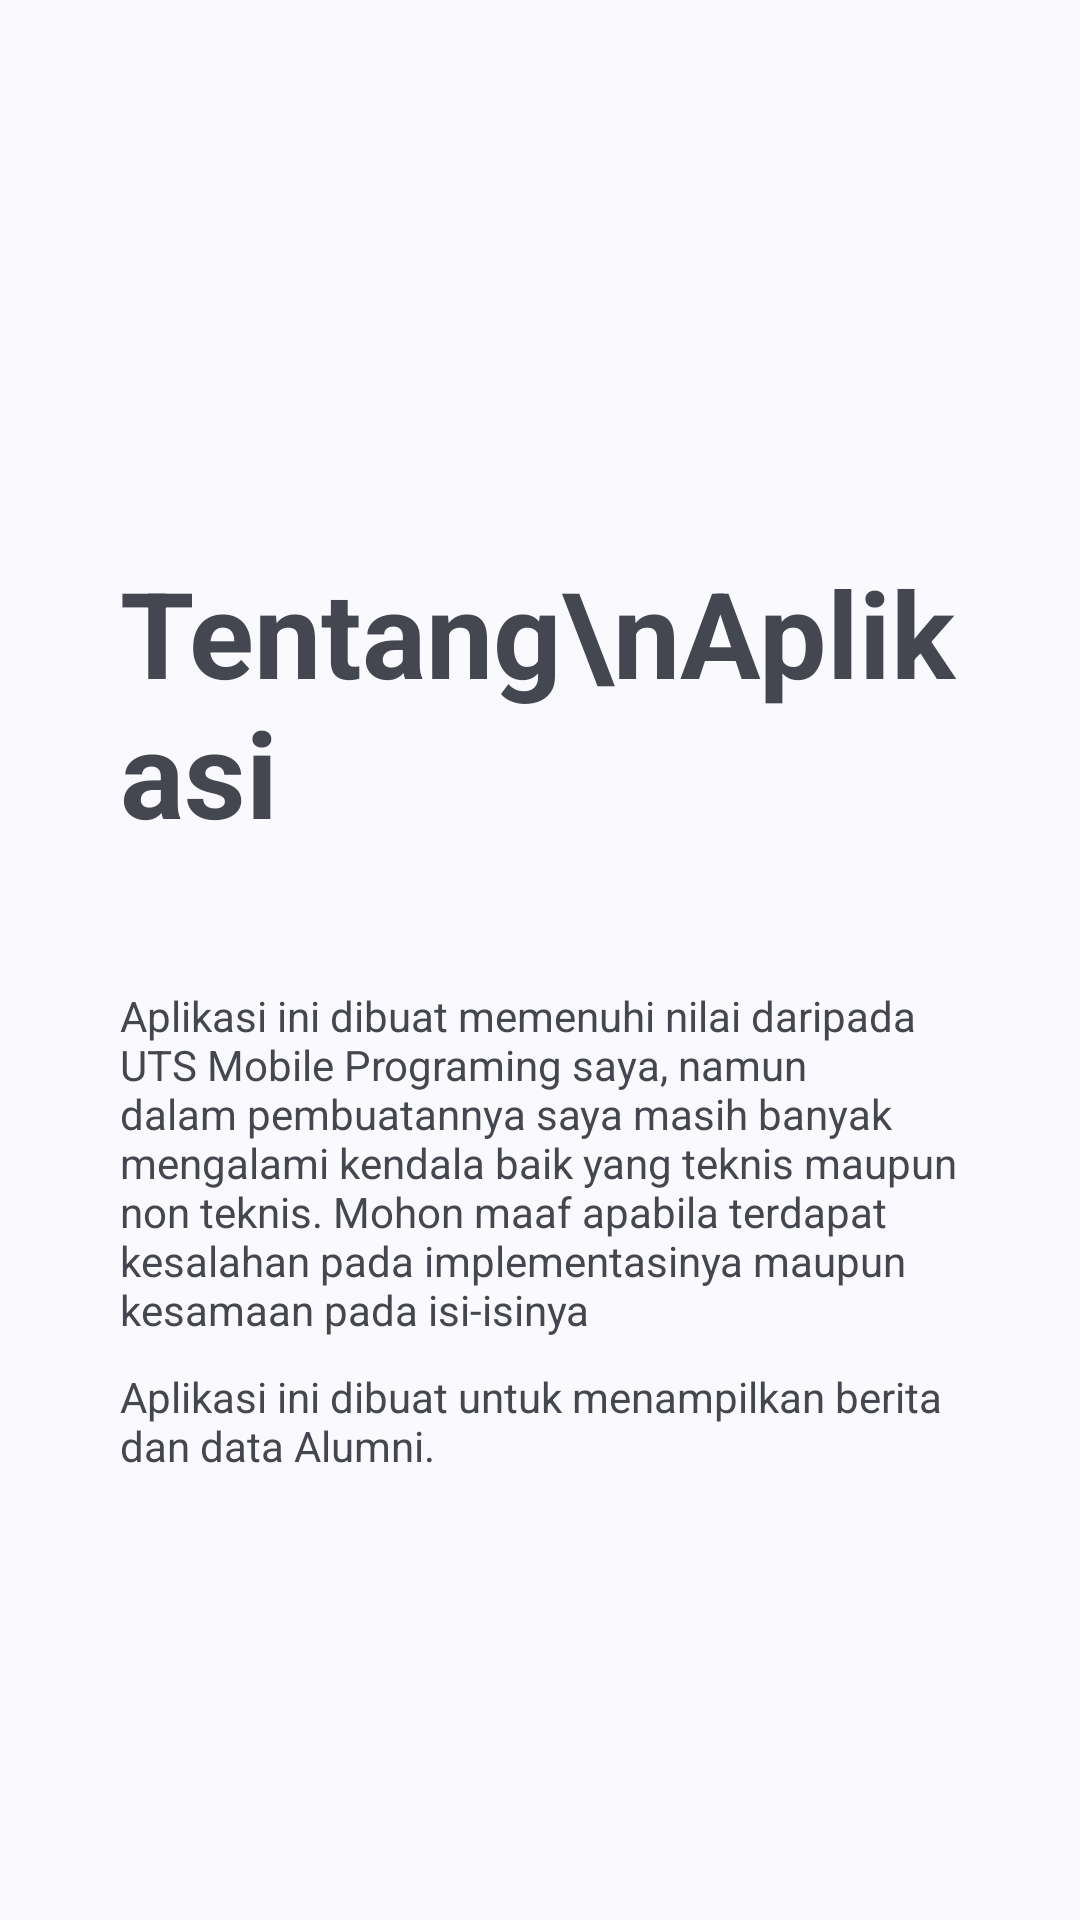

This screen was rendered from an Android layout file. Write that file and the resources it references.
<!-- AndroidManifest.xml: application theme Theme.Uts -->
<!-- res/layout/fragment_home.xml -->
<?xml version="1.0" encoding="utf-8"?>
<androidx.constraintlayout.widget.ConstraintLayout xmlns:android="http://schemas.android.com/apk/res/android"
    xmlns:app="http://schemas.android.com/apk/res-auto"
    xmlns:tools="http://schemas.android.com/tools"
    android:layout_width="match_parent"
    android:layout_height="match_parent"
    tools:context="com.application.uts.fragment.FragmentHome">

    <LinearLayout
        android:layout_width="match_parent"
        android:layout_height="wrap_content"
        android:orientation="vertical"
        app:layout_constraintBottom_toBottomOf="parent"
        app:layout_constraintEnd_toEndOf="parent"
        app:layout_constraintStart_toStartOf="parent"
        app:layout_constraintTop_toTopOf="parent">

        <TextView
            android:layout_width="match_parent"
            android:layout_height="wrap_content"
            android:scrollHorizontally="false"
            android:layout_marginHorizontal="40dp"
            android:layout_marginVertical="40dp"
            android:text="Tentang\nAplikasi"
            android:textSize="40dp"
            android:textStyle="bold"/>

        <TextView
            android:layout_width="match_parent"
            android:layout_height="wrap_content"
            android:layout_marginHorizontal="40dp"
            android:layout_marginVertical="5dp"
            android:text="@string/Isi1"/>

        <TextView
            android:layout_width="match_parent"
            android:layout_height="wrap_content"
            android:layout_marginHorizontal="40dp"
            android:layout_marginVertical="5dp"
            android:text="@string/Isi2"/>

    </LinearLayout>

</androidx.constraintlayout.widget.ConstraintLayout>
<!-- resources referenced by this layout -->
<resources>
  <string name="Isi1">Aplikasi ini dibuat memenuhi nilai daripada UTS Mobile Programing saya, namun dalam pembuatannya saya masih banyak mengalami kendala baik yang teknis maupun non teknis. Mohon maaf apabila terdapat kesalahan pada implementasinya maupun kesamaan pada isi-isinya</string>
  <string name="Isi2">Aplikasi ini dibuat untuk menampilkan berita dan data Alumni.</string>
  <style name="Theme.Uts" parent="Base.Theme.Uts" />
  <style name="Base.Theme.Uts" parent="Theme.Material3.DynamicColors.Light.NoActionBar">
          
          
      </style>
</resources>
